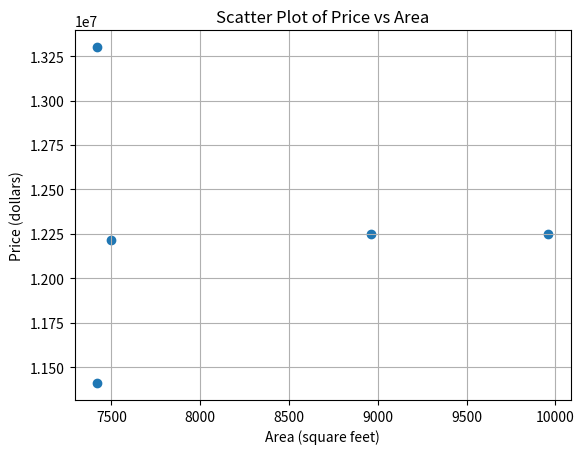

Write Python code to recreate this figure.
import pandas as pd
import matplotlib.pyplot as plt

# Sample data
df = pd.DataFrame(
    {
        "Price": [13300000, 12250000, 12250000, 12215000, 11410000],
        "Area": [7420, 8960, 9960, 7500, 7420],
    }
)

# Scatter plot
plt.scatter(df["Area"], df["Price"])
plt.title("Scatter Plot of Price vs Area")
plt.xlabel("Area (square feet)")
plt.ylabel("Price (dollars)")
plt.grid(True)
plt.show()
